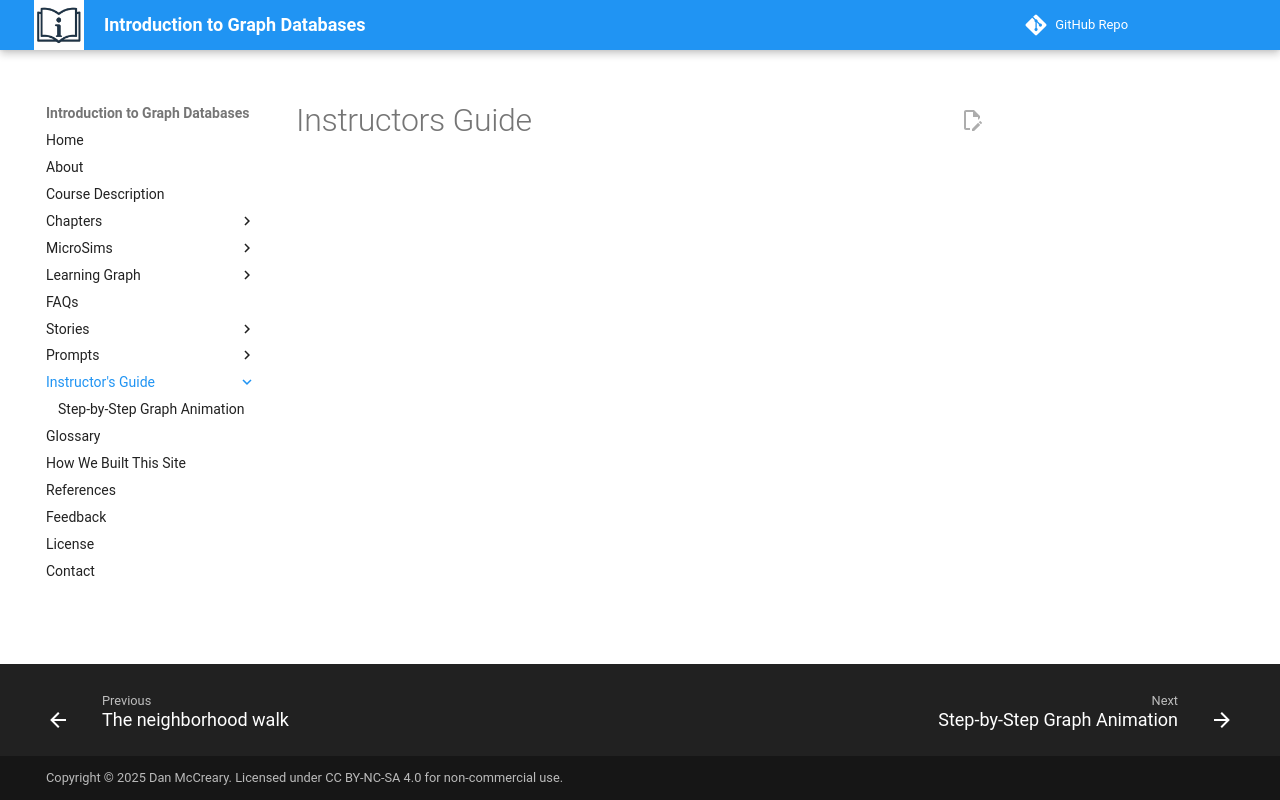

repository: dmccreary/intro-to-graph · page: instructors-guide/index.html · generator: mkdocs

# Instructors Guide
